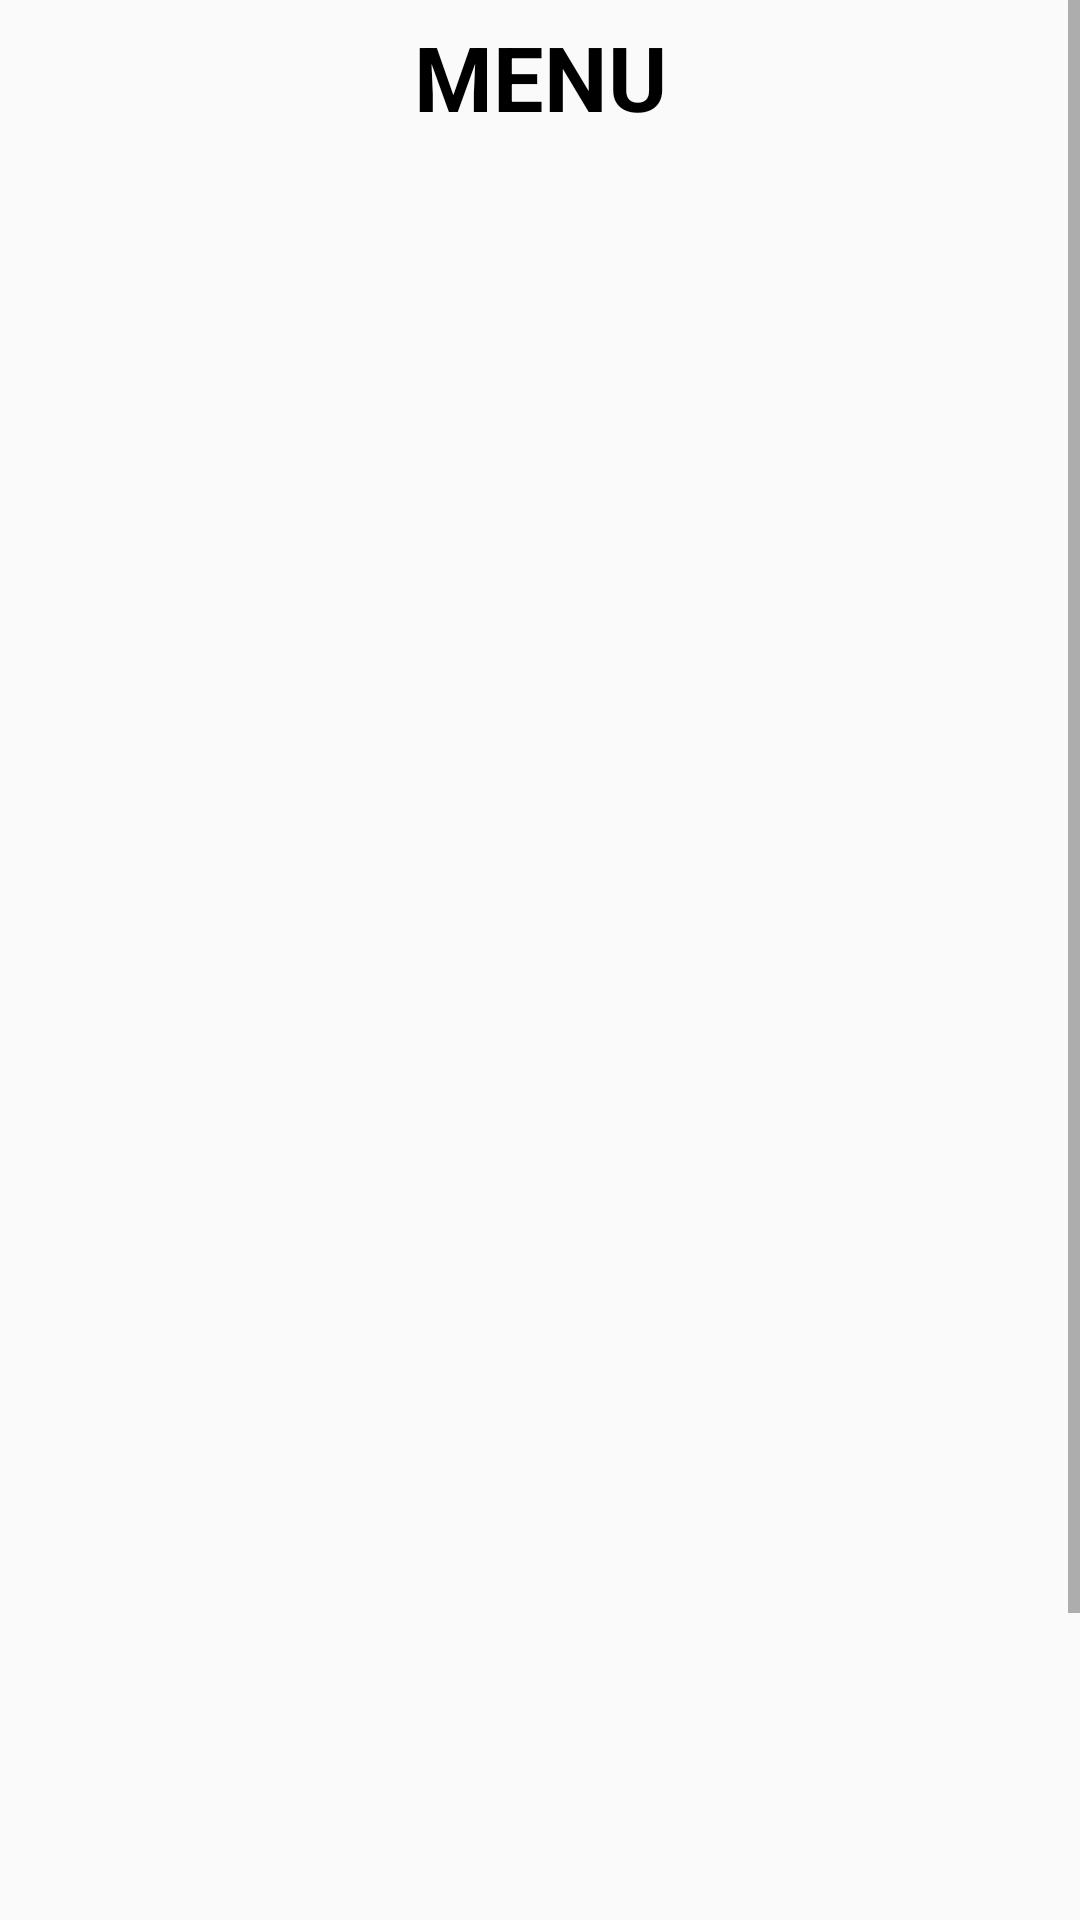

Write the Android layout XML for this screen, with the resource values it uses.
<!-- AndroidManifest.xml: application theme AppTheme -->
<!-- res/layout/activity_main.xml -->
<?xml version="1.0" encoding="utf-8"?>
<LinearLayout xmlns:android="http://schemas.android.com/apk/res/android"
    xmlns:app="http://schemas.android.com/apk/res-auto"
    xmlns:tools="http://schemas.android.com/tools"
    android:layout_width="match_parent"
    android:layout_height="match_parent"
    android:orientation="vertical"
    tools:context=".MainActivity">
  
  <ScrollView
      android:layout_width="match_parent"
      android:layout_height="match_parent">

    
    <LinearLayout
        android:layout_width="match_parent"
        android:layout_height="wrap_content"
        android:orientation="vertical">

      
      <TextView
          android:id="@+id/textView"
          android:layout_width="match_parent"
          android:layout_height="51dp"
          android:gravity="center"
          android:text="@string/menu"
          android:textAppearance="@style/TextAppearance.AppCompat.Display1"
          android:textColor="@android:color/background_dark"
          android:textSize="30sp"
          android:textStyle="bold" />

      
      <ListView
          android:id="@+id/listVie"
          android:layout_width="match_parent"
          android:layout_height="615dp">
        

      </ListView>
      
      <Button
          android:id="@+id/button"
          android:layout_width="match_parent"
          android:layout_height="wrap_content"
          android:text="@string/btnComprar"
          android:onClick="comprar"
          />
      
      <Button
          android:id="@+id/button2"
          android:layout_width="match_parent"
          android:layout_height="wrap_content"
          android:onClick="reiniciar"
          android:text="@string/btnReiniciar" />

    </LinearLayout>
  </ScrollView>

</LinearLayout>
<!-- resources referenced by this layout -->
<resources>
  <string name="btnComprar">Comprar</string>
  <string name="btnReiniciar">Reiniciar Cuenta</string>
  <string name="menu">MENU</string>
  <style name="AppTheme" parent="Theme.AppCompat.Light.DarkActionBar">
      
          <item name="colorPrimary">@color/colorPrimary</item>
          <item name="colorPrimaryDark">@color/colorPrimaryDark</item>
          <item name="colorAccent">@color/colorAccent</item>
      </style>
  <!-- not gathered from this repository: default colours our renderer supplied (Android Studio template values) -->
  <color name="colorPrimary">#FF6200EE</color>
  <color name="colorPrimaryDark">#FF3700B3</color>
  <color name="colorAccent">#FF03DAC5</color>
</resources>
